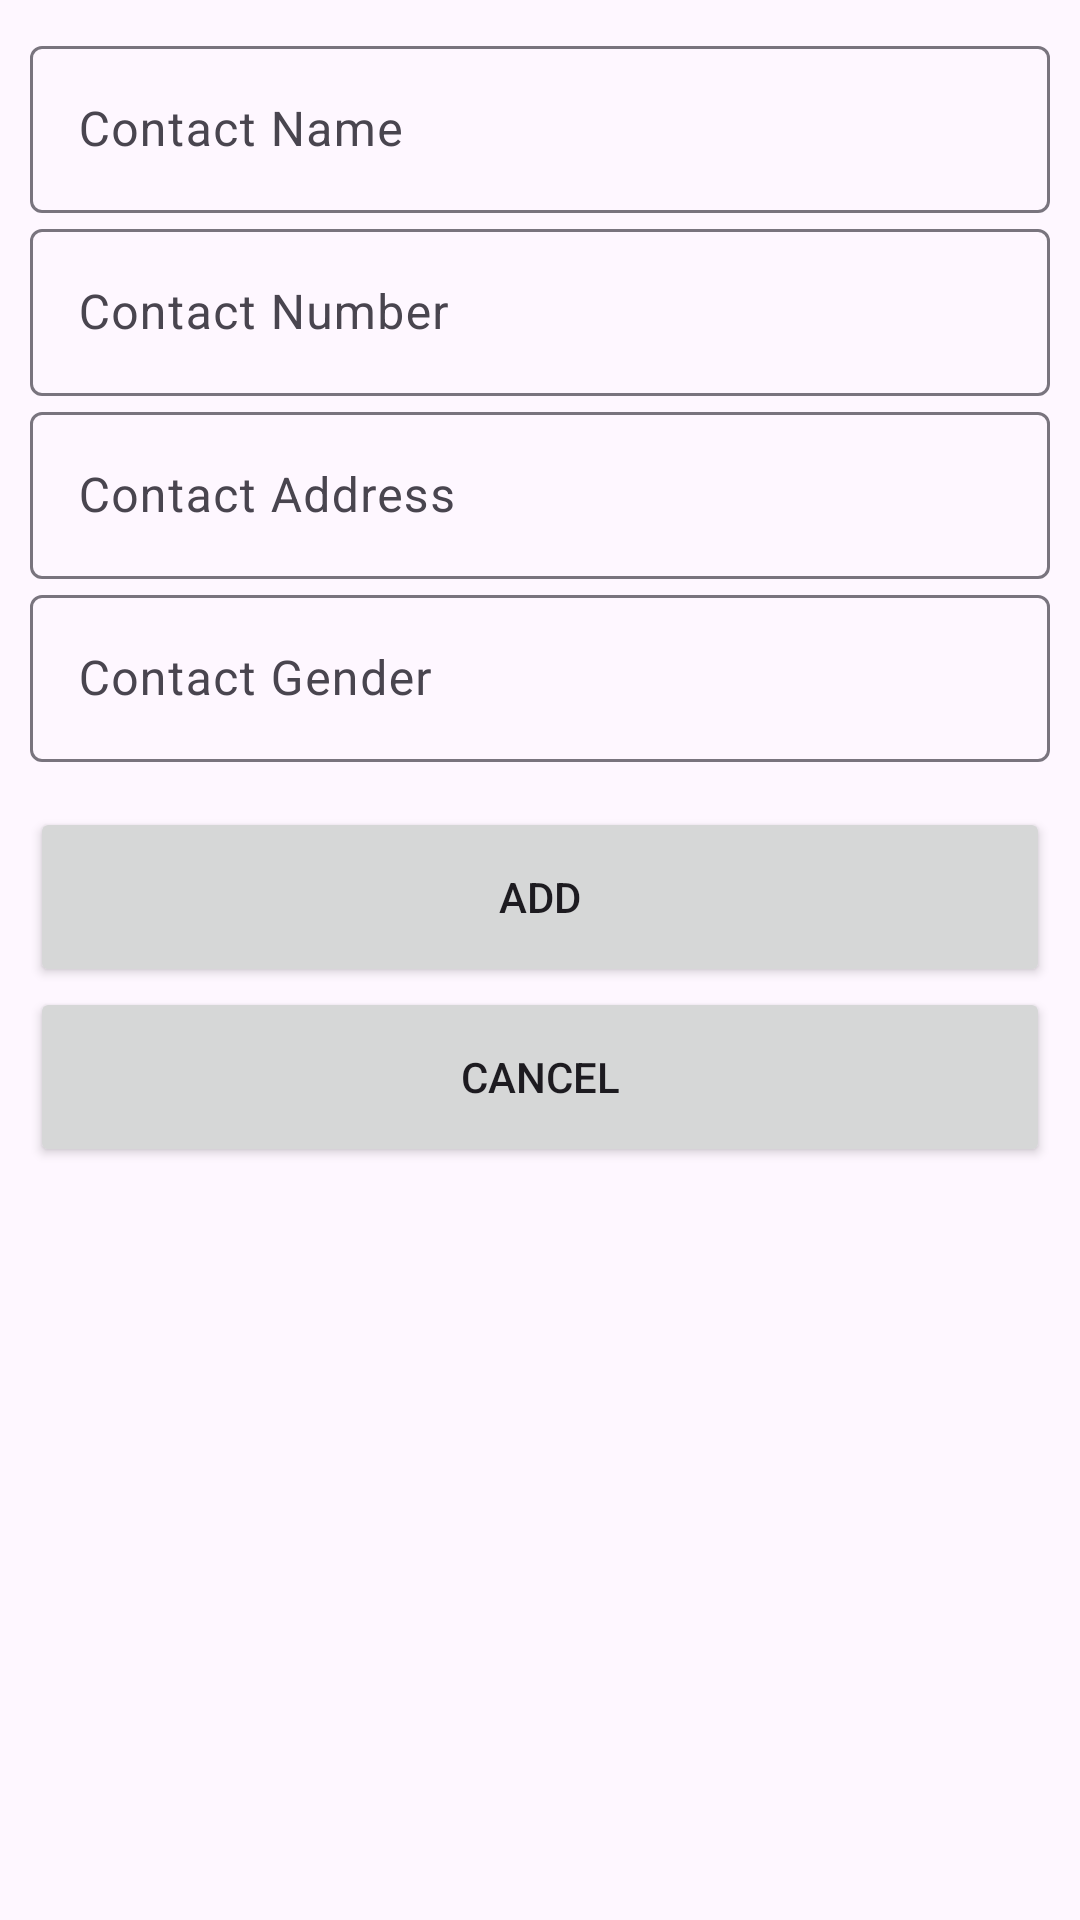

The Android layout XML behind this screen, and the referenced resources:
<!-- AndroidManifest.xml: application theme Theme.Contact_App_7A -->
<!-- res/layout/add_contact_dialog_design.xml -->
<?xml version="1.0" encoding="utf-8"?>
<ScrollView
    xmlns:android="http://schemas.android.com/apk/res/android"
    android:layout_width="match_parent"
    android:layout_height="match_parent"
    >
<LinearLayout
    android:layout_width="match_parent"
    android:layout_height="match_parent"
    android:orientation="vertical"
    android:padding="10dp">

    <com.google.android.material.textfield.TextInputLayout
        android:layout_width="match_parent"
        android:layout_height="wrap_content"
        >
        <com.google.android.material.textfield.TextInputEditText
            android:layout_width="match_parent"
            android:layout_height="match_parent"
            android:hint="Contact Name"
            android:id="@+id/etName"
            />
    </com.google.android.material.textfield.TextInputLayout>
    <com.google.android.material.textfield.TextInputLayout
        android:layout_width="match_parent"
        android:layout_height="wrap_content"
        >
        <com.google.android.material.textfield.TextInputEditText
            android:layout_width="match_parent"
            android:layout_height="match_parent"
            android:hint="Contact Number"
            android:inputType="phone"
            android:id="@+id/etContact"
            />
    </com.google.android.material.textfield.TextInputLayout>
    <com.google.android.material.textfield.TextInputLayout
        android:layout_width="match_parent"
        android:layout_height="wrap_content"
        >
        <com.google.android.material.textfield.TextInputEditText
            android:layout_width="match_parent"
            android:layout_height="match_parent"
            android:hint="Contact Address"
            android:id="@+id/etAddress"
            />
    </com.google.android.material.textfield.TextInputLayout>
    <com.google.android.material.textfield.TextInputLayout
        android:layout_width="match_parent"
        android:layout_height="wrap_content"
        >
        <com.google.android.material.textfield.TextInputEditText
            android:layout_width="match_parent"
            android:layout_height="match_parent"
            android:hint="Contact Gender"
            android:id="@+id/etGender"
            />
    </com.google.android.material.textfield.TextInputLayout>

    <Button
        android:layout_width="match_parent"
        android:layout_height="60dp"
        android:id="@+id/btnAdd"
        android:text="ADD"
        android:layout_marginTop="15dp"
        />
    <Button
        android:layout_width="match_parent"
        android:layout_height="60dp"
        android:id="@+id/btnCancel"
        android:text="Cancel"
        />

</LinearLayout>
</ScrollView>
<!-- resources referenced by this layout -->
<resources>
  <style name="Theme.Contact_App_7A" parent="Base.Theme.Contact_App_7A" />
  <style name="Base.Theme.Contact_App_7A" parent="Theme.Material3.DayNight.NoActionBar">
          
          
      </style>
</resources>
